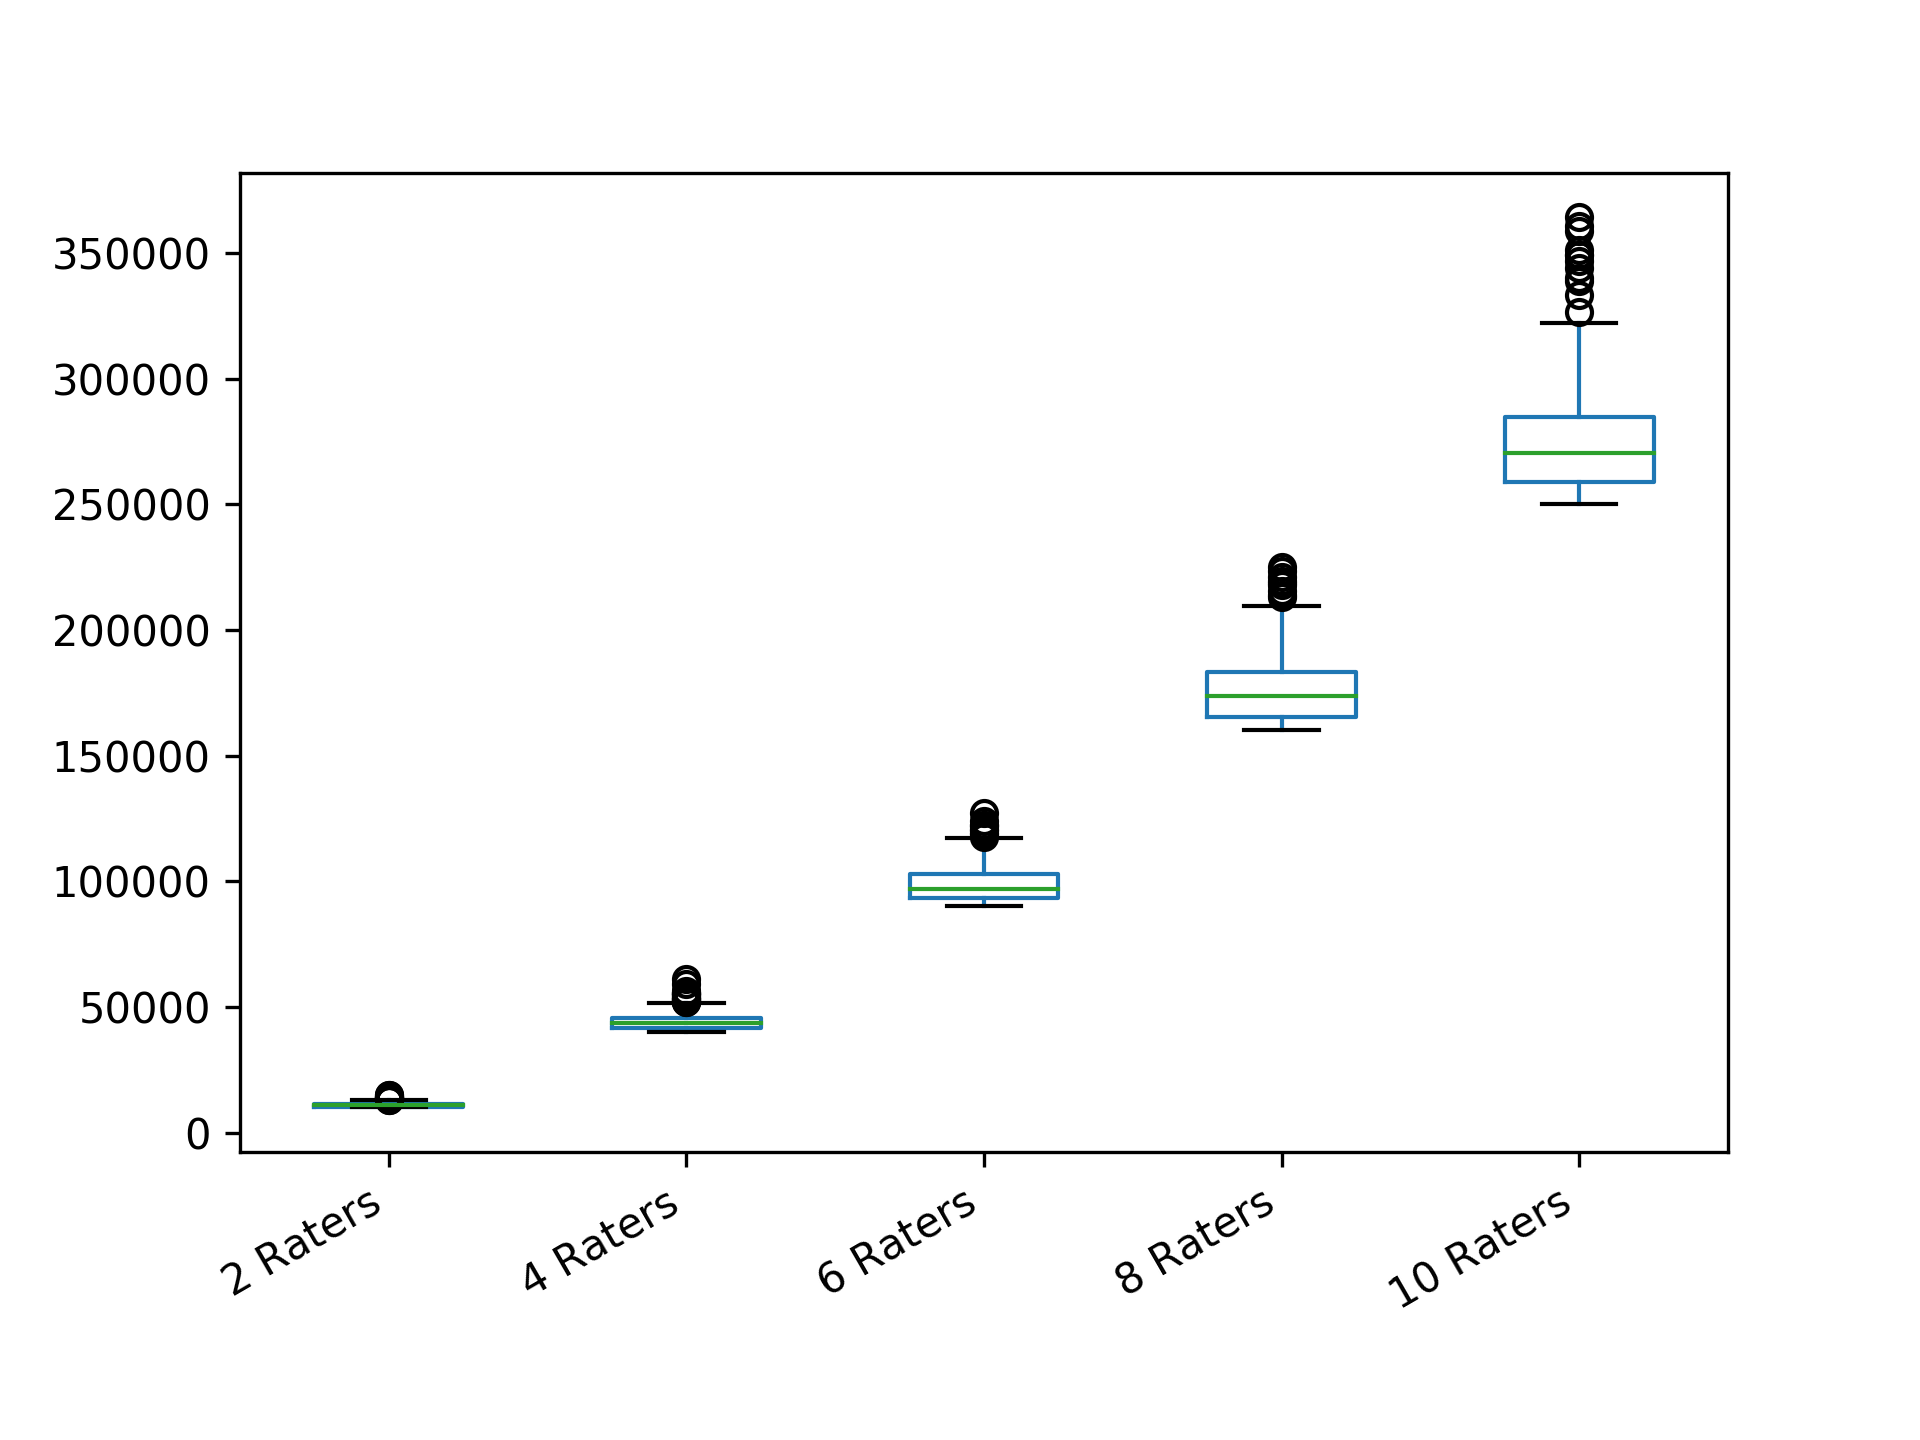

The file beside this chart, header and first rows:
2 Raters; 4 Raters; 6 Raters; 8 Raters; 10 Raters
11582; 45113; 92106; 189584; 283411
10010; 44236; 104624; 163810; 265283
11112; 44449; 92106; 174543; 263749
10203; 42573; 105818; 163616; 291496
13516; 48254; 94641; 184802; 275710
10727; 40090; 94014; 182817; 251103
10002; 46587; 101333; 176127; 287030
11991; 44032; 103480; 165304; 264892
10727; 40724; 92897; 173043; 264125
10643; 43636; 104238; 166020; 254416
11336; 48853; 107486; 177795; 288280
11456; 41567; 91104; 189031; 290842
10815; 43445; 106641; 203820; 346916
11456; 46074; 90062; 207307; 285197
10424; 51826; 95549; 160563; 267739
11222; 46327; 92106; 179100; 264507
10643; 41444; 92897; 181855; 259330
12449; 42413; 98769; 167316; 259639
10303; 42906; 91963; 169971; 282827
10565; 41967; 97613; 178659; 279431
10815; 40250; 95789; 161691; 279984
10361; 44449; 98181; 176951; 285802
10424; 45345; 91103; 196645; 278342
11222; 51826; 93249; 174931; 257859
10643; 40490; 92897; 166783; 256774
10160; 41829; 93815; 208022; 302698
10010; 44886; 102743; 177795; 264126
10000; 49795; 109239; 177369; 299767
10909; 47677; 113510; 165538; 258432
10491; 45113; 94641; 160160; 271303
10002; 40090; 93433; 168445; 287652
10361; 42111; 93249; 187941; 308040
10010; 59173; 102383; 163067; 267739
10642; 45583; 102028; 165776; 259639
11222; 47676; 94014; 193607; 264125
11455; 40123; 108791; 170292; 277805
10565; 44032; 94427; 166783; 250563
11008; 42414; 96800; 166020; 251000
10123; 41105; 102743; 180454; 314479
11989; 44886; 94014; 162105; 272245
12781; 41695; 91211; 213183; 252104
11112; 41696; 99379; 175325; 276745
10023; 46851; 92106; 213943; 258143
10040; 53676; 95315; 160250; 264892
12612; 45114; 104625; 160022; 286412
10726; 41213; 114520; 163810; 264892
10361; 41105; 90490; 164852; 291493
11581; 41326; 100332; 199176; 314479
10815; 51126; 98181; 163245; 259026
11008; 40723; 94014; 175324; 281103
11008; 61068; 105415; 177371; 260598
11112; 42737; 102383; 185827; 261602
10815; 42414; 95789; 186348; 289550
10361; 43830; 110613; 193607; 287030
10643; 45346; 101334; 183305; 292821
11582; 42111; 91001; 172682; 272725
10424; 41696; 97335; 177794; 298334
11008; 47962; 93433; 166783; 251961
10040; 47120; 95549; 163810; 250360
11711; 41829; 91825; 164008; 252725
... 240 more rows
